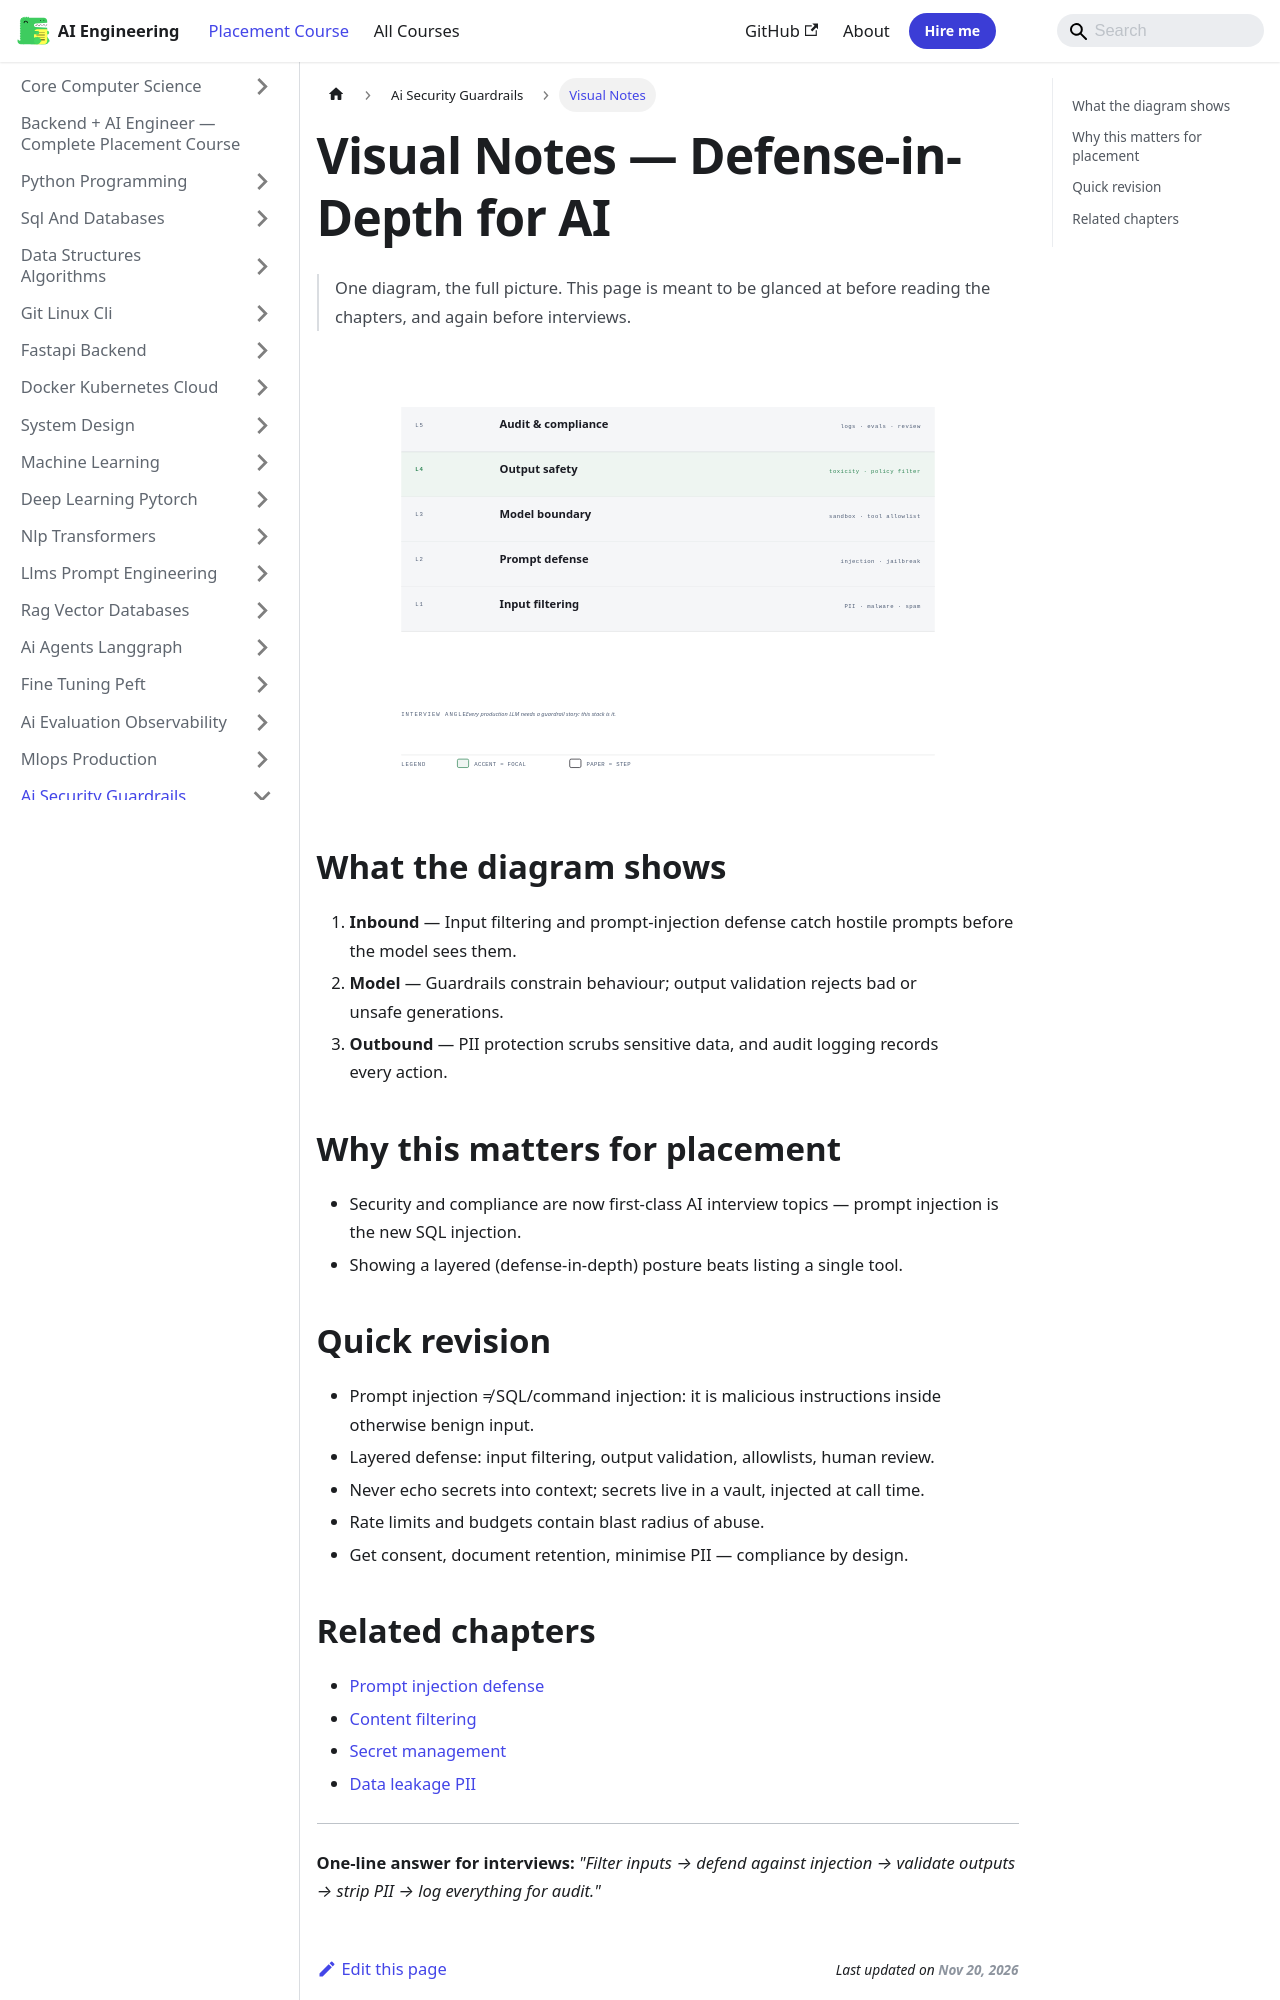

repository: Raushan666java/ai-engineering-journey · page: ai-engineering-placement/17-ai-security-guardrails/visual-notes/index.html · generator: mkdocs

---
description: "One-line answer for interviews: 'Filter inputs → defend against injection → validate outputs → strip PII → log everything for audit.'"
---

# Visual Notes — Defense-in-Depth for AI

> One diagram, the full picture. This page is meant to be glanced at before reading the chapters, and again before interviews.

![Defense-in-Depth for AI](/img/visual/17-ai-security-guardrails.svg)

## What the diagram shows

1. **Inbound** — Input filtering and prompt-injection defense catch hostile prompts before the model sees them.
1. **Model** — Guardrails constrain behaviour; output validation rejects bad or unsafe generations.
1. **Outbound** — PII protection scrubs sensitive data, and audit logging records every action.

## Why this matters for placement

- Security and compliance are now first-class AI interview topics — prompt injection is the new SQL injection.
- Showing a layered (defense-in-depth) posture beats listing a single tool.

## Quick revision

- Prompt injection ≠ SQL/command injection: it is malicious instructions inside otherwise benign input.
- Layered defense: input filtering, output validation, allowlists, human review.
- Never echo secrets into context; secrets live in a vault, injected at call time.
- Rate limits and budgets contain blast radius of abuse.
- Get consent, document retention, minimise PII — compliance by design.
